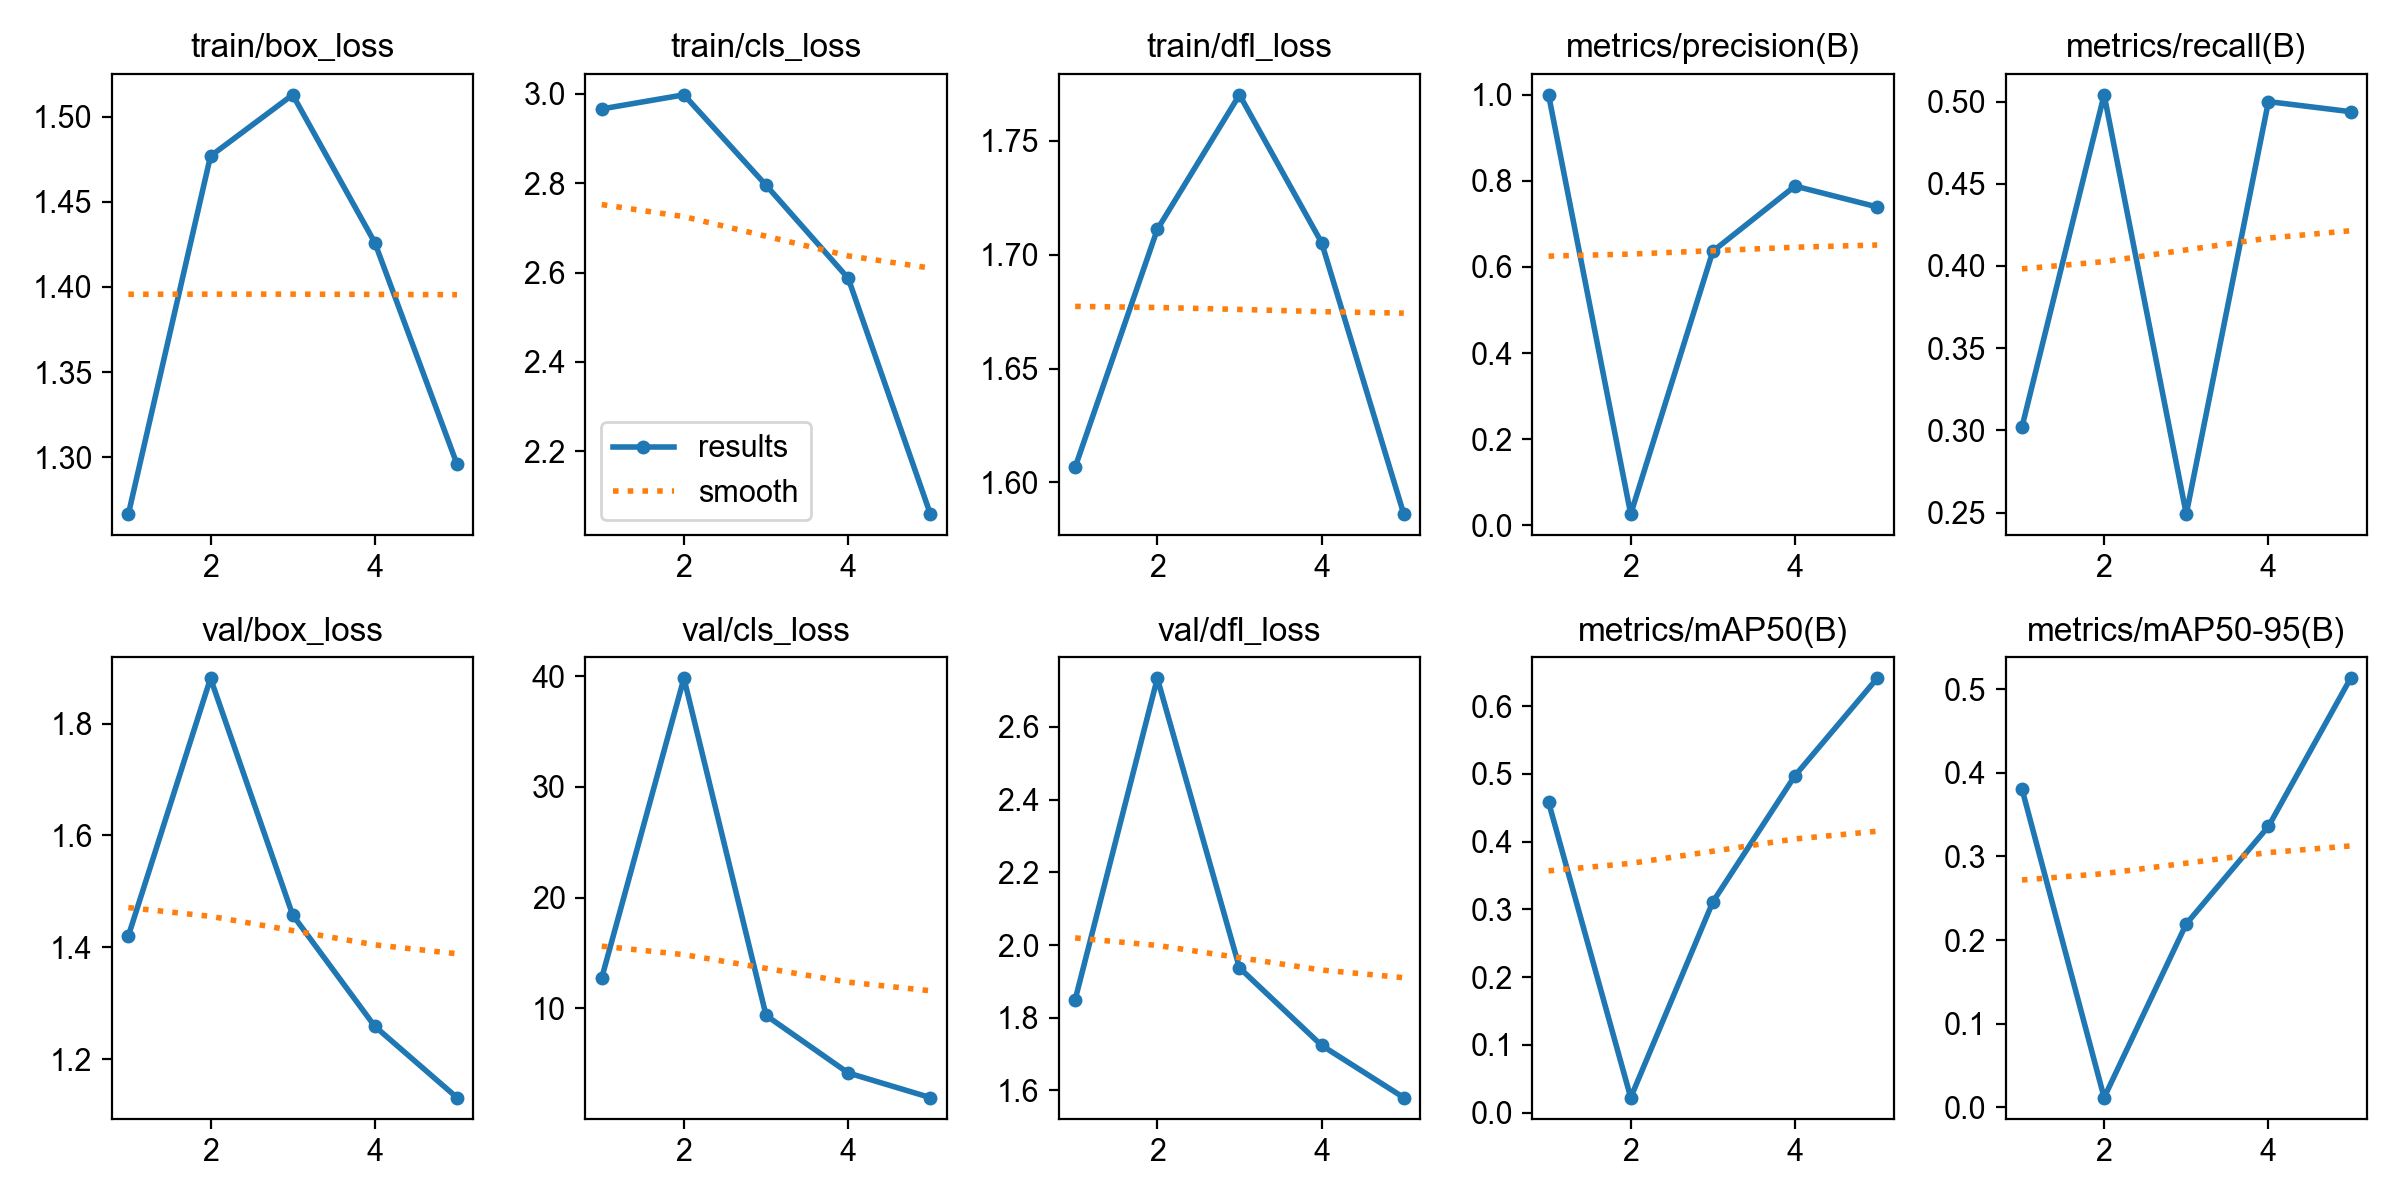

Source data for this figure (header and first rows):
epoch, time, train/box_loss, train/cls_loss, train/dfl_loss, metrics/precision(B), metrics/recall(B), metrics/mAP50(B), metrics/mAP50-95(B), val/box_loss, val/cls_loss, val/dfl_loss, lr/pg0, lr/pg1, lr/pg2
1, 202.9, 1.267, 2.966, 1.607, 1, 0.3021, 0.4582, 0.3808, 1.421, 12.74, 1.85, 0.0004126, 0.0004126, 0.0004126
2, 397, 1.477, 2.997, 1.711, 0.02594, 0.5041, 0.02213, 0.01145, 1.881, 39.82, 2.733, 0.0007509, 0.0007509, 0.0007509
3, 608.1, 1.513, 2.795, 1.77, 0.6366, 0.2491, 0.3112, 0.2193, 1.458, 9.336, 1.937, 0.0008198, 0.0008198, 0.0008198
4, 792.7, 1.426, 2.587, 1.705, 0.788, 0.5, 0.4975, 0.3359, 1.259, 4.137, 1.724, 0.00044, 0.00044, 0.00044
5, 989.7, 1.296, 2.06, 1.586, 0.7395, 0.4939, 0.6412, 0.5132, 1.132, 1.909, 1.581, 0.0001307, 0.0001307, 0.0001307
